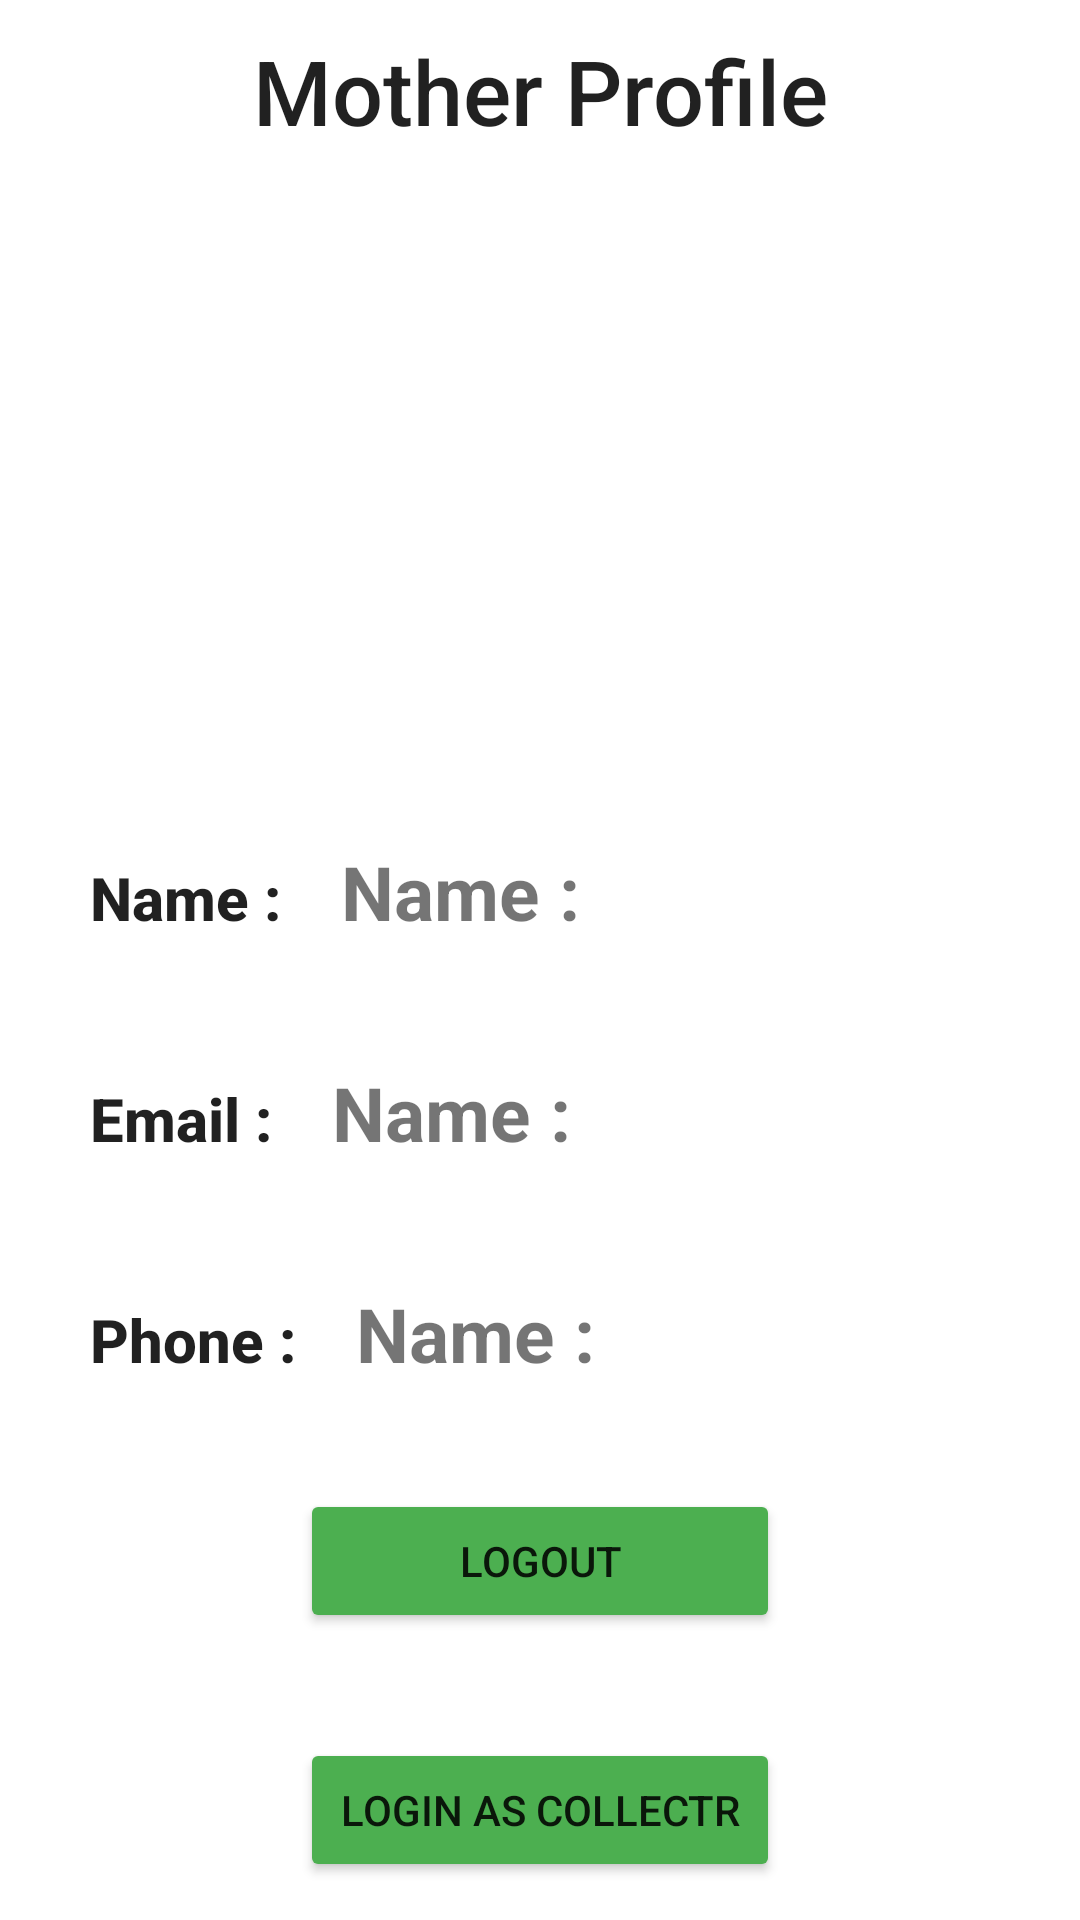

This screen was rendered from an Android layout file. Write that file and the resources it references.
<!-- AndroidManifest.xml: application theme Theme.JOMBAAPP -->
<!-- res/layout/fragment_profile.xml -->
<?xml version="1.0" encoding="utf-8"?>
<FrameLayout xmlns:android="http://schemas.android.com/apk/res/android"
    xmlns:tools="http://schemas.android.com/tools"
    android:layout_width="match_parent"
    android:layout_height="match_parent"
    tools:context=".customers.fragments.ProfileFragment">

    <LinearLayout
        android:layout_width="match_parent"
        android:layout_height="wrap_content"
        android:orientation="vertical">


        <TextView
            android:layout_width="match_parent"
            android:layout_height="wrap_content"
            android:layout_marginTop="10dp"
            android:text="Mother Profile"
            android:textAlignment="center"
            android:textAppearance="@style/TextAppearance.AppCompat.Title"
            android:textSize="30sp" />

        <ImageView
            android:layout_width="200dp"
            android:layout_height="200dp"
            android:layout_gravity="center"
            android:layout_marginTop="10dp"
            android:src="@drawable/user" />

        <LinearLayout
            android:layout_width="match_parent"
            android:orientation="horizontal"
            android:layout_marginVertical="20dp"
            android:layout_marginHorizontal="30dp"
            android:layout_height="wrap_content">

            <TextView
                android:layout_width="wrap_content"
                android:layout_height="wrap_content"
                android:text="Name :"
                android:textAppearance="@style/TextAppearance.AppCompat.Title"
                android:textStyle="bold"
                />

            <TextView
                android:id="@+id/etName"
                android:layout_width="wrap_content"
                android:layout_height="wrap_content"
                android:layout_marginStart="20dp"
                android:text="Name :"
                android:textStyle="bold"
                android:textSize="25sp"
                />

        </LinearLayout>

        <LinearLayout
            android:layout_width="match_parent"
            android:orientation="horizontal"
            android:layout_marginVertical="20dp"
            android:layout_marginHorizontal="30dp"
            android:layout_height="wrap_content">


            <TextView
                android:layout_width="wrap_content"
                android:layout_height="wrap_content"
                android:text="Email :"
                android:textAppearance="@style/TextAppearance.AppCompat.Title"
                android:textStyle="bold"
                />

            <TextView
                android:id="@+id/etEmail"
                android:layout_width="wrap_content"
                android:layout_height="wrap_content"
                android:text="Name :"
                android:layout_marginStart="20dp"
                android:textStyle="bold"
                android:textSize="25sp"
                />

        </LinearLayout>

        <LinearLayout
            android:layout_width="match_parent"
            android:orientation="horizontal"
            android:layout_marginTop="20dp"
            android:layout_marginHorizontal="30dp"
            android:layout_height="wrap_content">

            <TextView
                android:layout_width="wrap_content"
                android:layout_height="wrap_content"
                android:text="Phone :"
                android:textAppearance="@style/TextAppearance.AppCompat.Title"
                android:textStyle="bold"
                />

            <TextView
                android:id="@+id/etPhoneNumber"
                android:layout_width="wrap_content"
                android:layout_height="wrap_content"
                android:text="Name :"
                android:layout_marginStart="20dp"
                android:textStyle="bold"
                android:textSize="25sp"
                />

        </LinearLayout>

        <Button
            android:id="@+id/btnLogout"
            android:layout_width="match_parent"
            android:layout_height="wrap_content"
            android:backgroundTint="#4CAF50"
            android:layout_marginHorizontal="100dp"
            android:layout_marginTop="35dp"
            android:text="Logout"
            />

        <Button
            android:id="@+id/btnLogin"
            android:layout_width="match_parent"
            android:layout_height="wrap_content"
            android:backgroundTint="#4CAF50"
            android:layout_marginHorizontal="100dp"
            android:layout_marginTop="35dp"
            android:text="Login As Collectr"
            />

    </LinearLayout>

</FrameLayout>
<!-- resources referenced by this layout -->
<resources>
  <style name="Theme.JOMBAAPP" parent="Theme.MaterialComponents.DayNight.DarkActionBar">
          
          <item name="colorPrimary">@color/purple_500</item>
          <item name="colorPrimaryVariant">@color/purple_700</item>
          <item name="colorOnPrimary">@color/white</item>
          
          <item name="colorSecondary">@color/teal_200</item>
          <item name="colorSecondaryVariant">@color/teal_700</item>
          <item name="colorOnSecondary">@color/black</item>
          
          <item name="android:statusBarColor">?attr/colorPrimaryVariant</item>
          
      </style>
  <!-- not gathered from this repository: default colours our renderer supplied (Android Studio template values) -->
  <color name="purple_500">#FF6200EE</color>
  <color name="purple_700">#FF3700B3</color>
  <color name="teal_200">#FF03DAC5</color>
  <color name="teal_700">#FF018786</color>
  <color name="black">#FF000000</color>
  <color name="white">#FFFFFFFF</color>
</resources>
